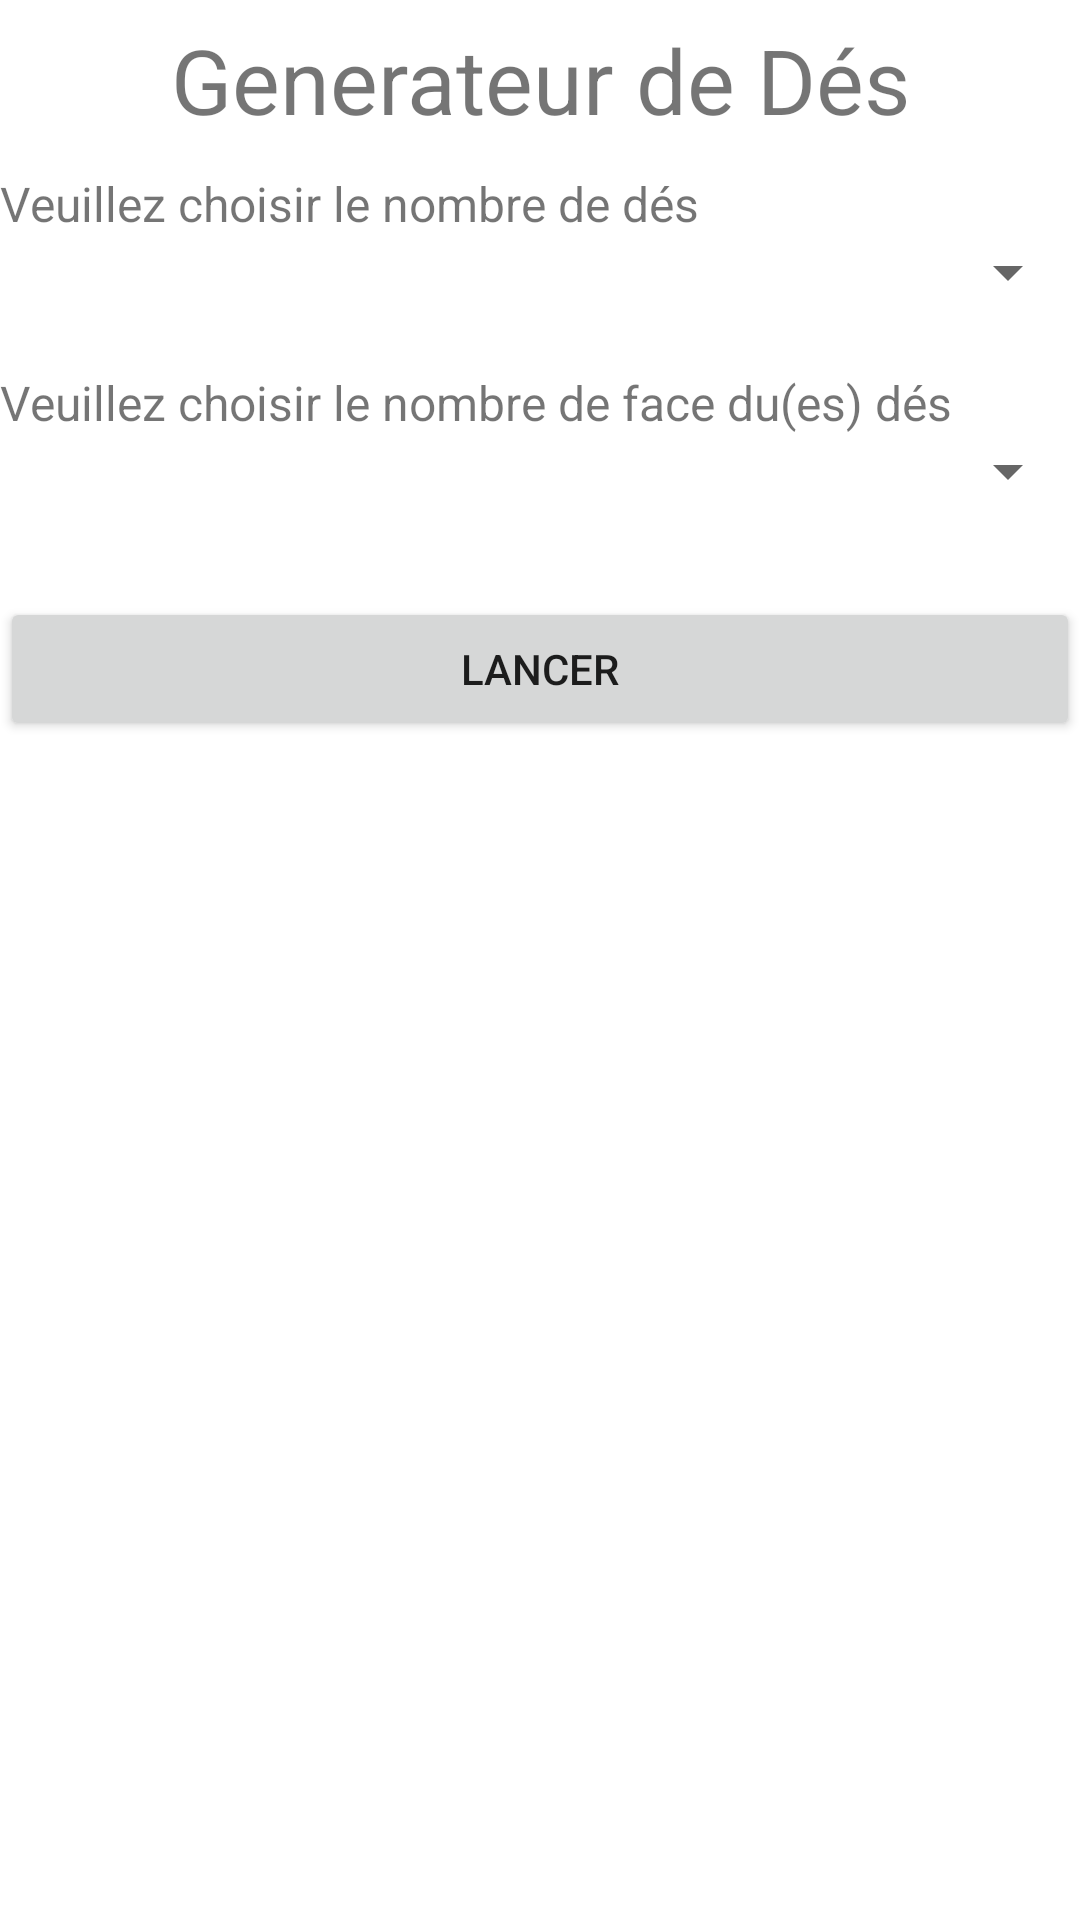

The Android layout XML behind this screen, and the referenced resources:
<!-- AndroidManifest.xml: application theme Theme.Application_Des -->
<!-- res/layout/activity_main.xml -->
<?xml version="1.0" encoding="utf-8"?>
<LinearLayout xmlns:android="http://schemas.android.com/apk/res/android"
    xmlns:app="http://schemas.android.com/apk/res-auto"
    xmlns:tools="http://schemas.android.com/tools"
    android:layout_width="match_parent"
    android:layout_height="match_parent"
    android:orientation="vertical"
    tools:context=".MainActivity">

    <TextView
        android:layout_width="match_parent"
        android:layout_height="wrap_content"
        android:layout_marginTop="3pt"
        android:textSize="30sp"
        android:textAlignment="center"
        android:text="Generateur de Dés" />

    <TextView
        android:layout_marginTop="5pt"
        android:layout_width="match_parent"
        android:layout_height="wrap_content"
        android:textSize="16sp"
        android:text="Veuillez choisir le nombre de dés" />
    <Spinner
        android:id="@+id/spNbrDes"
        android:layout_width="match_parent"
        android:layout_height="wrap_content"
        />

    <TextView
        android:layout_marginTop="10pt"
        android:layout_width="match_parent"
        android:layout_height="wrap_content"
        android:textSize="16sp"
        android:text="Veuillez choisir le nombre de face du(es) dés" />
    <Spinner
        android:id="@+id/spFace"
        android:layout_width="match_parent"
        android:layout_height="wrap_content"
        />

    <Button
        android:id="@+id/btLancer"
        android:layout_marginTop="30sp"
        android:layout_width="match_parent"
        android:layout_height="wrap_content"
        android:text="Lancer" />

</LinearLayout>
<!-- resources referenced by this layout -->
<resources>
  <style name="Theme.Application_Des" parent="Theme.MaterialComponents.DayNight.DarkActionBar">
          
          <item name="colorPrimary">@color/purple_500</item>
          <item name="colorPrimaryVariant">@color/purple_700</item>
          <item name="colorOnPrimary">@color/white</item>
          
          <item name="colorSecondary">@color/teal_200</item>
          <item name="colorSecondaryVariant">@color/teal_700</item>
          <item name="colorOnSecondary">@color/black</item>
          
          <item name="android:statusBarColor" tools:targetApi="l">?attr/colorPrimaryVariant</item>
          
      </style>
  <!-- not gathered from this repository: default colours our renderer supplied (Android Studio template values) -->
  <color name="purple_500">#FF6200EE</color>
  <color name="purple_700">#FF3700B3</color>
  <color name="teal_200">#FF03DAC5</color>
  <color name="teal_700">#FF018786</color>
  <color name="black">#FF000000</color>
  <color name="white">#FFFFFFFF</color>
</resources>
